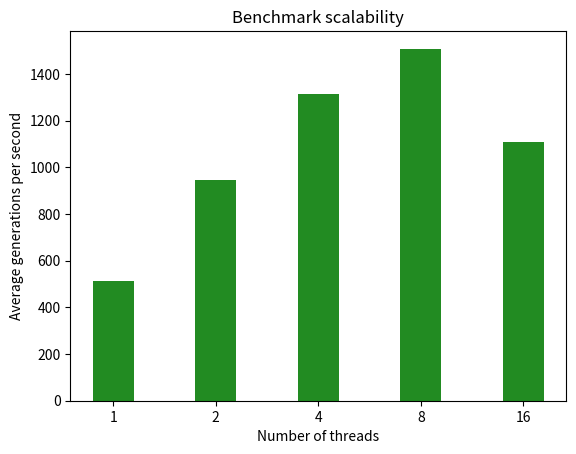

Reproduce this figure in Python.
import matplotlib.pyplot as plt 
import numpy as np

df1 = ['1', '2', '4', '8', '16']
df2 = [512, 946, 1314, 1508, 1110]

plt.bar(df1, df2, color ='forestgreen', 
        width = 0.4)
 
plt.xlabel("Number of threads")
plt.ylabel("Average generations per second")
plt.title("Benchmark scalability")
plt.show()